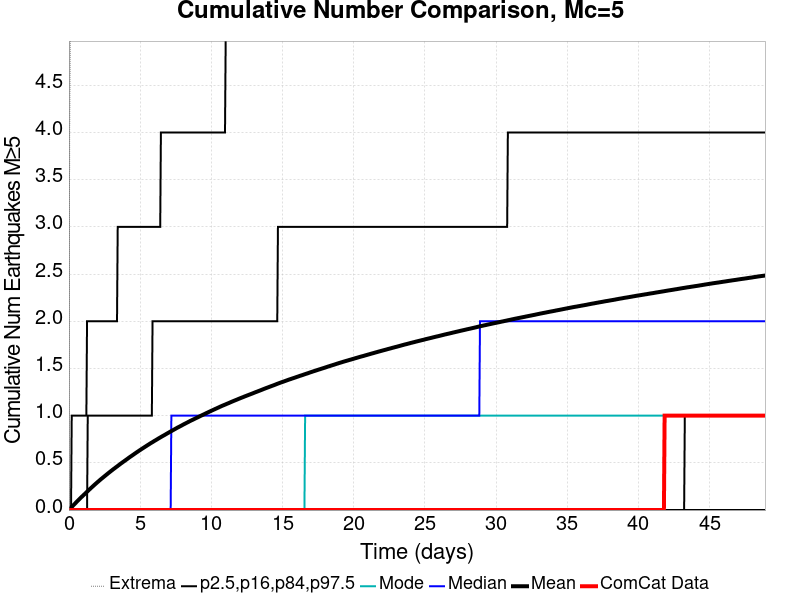

Data behind this chart, as committed beside it:
Time (days), ComCat Data, Simulation Mean, Simulation Median, Simulation Mode, Simulation Minimum, Simulation Maximum, 2.5 %-ile, 16 %-ile, 84 %-ile, 97.5 %-ile
0.0, 0.0, 0.0, 0.0, 0.0, 0.0, 0.0, 0.0, 0.0, 0.0, 0.0
0.04894, 0.0, 0.00776, 0.0, 0.0, 0.0, 4.0, 0.0, 0.0, 0.0, 0.0
0.09789, 0.0, 0.01577, 0.0, 0.0, 0.0, 5.0, 0.0, 0.0, 0.0, 0.0
0.1468, 0.0, 0.02397, 0.0, 0.0, 0.0, 6.0, 0.0, 0.0, 0.0, 0.0
0.1958, 0.0, 0.03199, 0.0, 0.0, 0.0, 6.0, 0.0, 0.0, 0.0, 1.0
0.2447, 0.0, 0.0398, 0.0, 0.0, 0.0, 7.0, 0.0, 0.0, 0.0, 1.0
0.2937, 0.0, 0.04791, 0.0, 0.0, 0.0, 8.0, 0.0, 0.0, 0.0, 1.0
0.3426, 0.0, 0.05527, 0.0, 0.0, 0.0, 9.0, 0.0, 0.0, 0.0, 1.0
0.3915, 0.0, 0.06267, 0.0, 0.0, 0.0, 11.0, 0.0, 0.0, 0.0, 1.0
0.4405, 0.0, 0.07055, 0.0, 0.0, 0.0, 11.0, 0.0, 0.0, 0.0, 1.0
0.4894, 0.0, 0.07856, 0.0, 0.0, 0.0, 11.0, 0.0, 0.0, 0.0, 1.0
0.5384, 0.0, 0.08612, 0.0, 0.0, 0.0, 12.0, 0.0, 0.0, 0.0, 1.0
0.5873, 0.0, 0.09364, 0.0, 0.0, 0.0, 13.0, 0.0, 0.0, 0.0, 1.0
0.6363, 0.0, 0.1009, 0.0, 0.0, 0.0, 13.0, 0.0, 0.0, 0.0, 1.0
0.6852, 0.0, 0.1086, 0.0, 0.0, 0.0, 13.0, 0.0, 0.0, 0.0, 1.0
0.7342, 0.0, 0.1162, 0.0, 0.0, 0.0, 13.0, 0.0, 0.0, 0.0, 1.0
0.7831, 0.0, 0.1236, 0.0, 0.0, 0.0, 13.0, 0.0, 0.0, 0.0, 1.0
0.832, 0.0, 0.1305, 0.0, 0.0, 0.0, 13.0, 0.0, 0.0, 0.0, 1.0
0.881, 0.0, 0.1378, 0.0, 0.0, 0.0, 13.0, 0.0, 0.0, 0.0, 1.0
0.9299, 0.0, 0.1448, 0.0, 0.0, 0.0, 13.0, 0.0, 0.0, 0.0, 1.0
0.9789, 0.0, 0.1517, 0.0, 0.0, 0.0, 13.0, 0.0, 0.0, 0.0, 1.0
1.028, 0.0, 0.1588, 0.0, 0.0, 0.0, 14.0, 0.0, 0.0, 0.0, 1.0
1.077, 0.0, 0.1656, 0.0, 0.0, 0.0, 14.0, 0.0, 0.0, 0.0, 1.0
1.126, 0.0, 0.1728, 0.0, 0.0, 0.0, 15.0, 0.0, 0.0, 0.0, 1.0
1.175, 0.0, 0.18, 0.0, 0.0, 0.0, 15.0, 0.0, 0.0, 0.0, 1.0
1.224, 0.0, 0.187, 0.0, 0.0, 0.0, 15.0, 0.0, 0.0, 0.0, 1.0
1.273, 0.0, 0.1941, 0.0, 0.0, 0.0, 16.0, 0.0, 0.0, 0.0, 2.0
1.321, 0.0, 0.2013, 0.0, 0.0, 0.0, 17.0, 0.0, 0.0, 1.0, 2.0
1.37, 0.0, 0.2082, 0.0, 0.0, 0.0, 17.0, 0.0, 0.0, 1.0, 2.0
1.419, 0.0, 0.2151, 0.0, 0.0, 0.0, 17.0, 0.0, 0.0, 1.0, 2.0
1.468, 0.0, 0.2221, 0.0, 0.0, 0.0, 17.0, 0.0, 0.0, 1.0, 2.0
1.517, 0.0, 0.2291, 0.0, 0.0, 0.0, 17.0, 0.0, 0.0, 1.0, 2.0
1.566, 0.0, 0.2359, 0.0, 0.0, 0.0, 17.0, 0.0, 0.0, 1.0, 2.0
1.615, 0.0, 0.2424, 0.0, 0.0, 0.0, 17.0, 0.0, 0.0, 1.0, 2.0
1.664, 0.0, 0.2493, 0.0, 0.0, 0.0, 18.0, 0.0, 0.0, 1.0, 2.0
1.713, 0.0, 0.2559, 0.0, 0.0, 0.0, 18.0, 0.0, 0.0, 1.0, 2.0
1.762, 0.0, 0.2626, 0.0, 0.0, 0.0, 18.0, 0.0, 0.0, 1.0, 2.0
1.811, 0.0, 0.2696, 0.0, 0.0, 0.0, 18.0, 0.0, 0.0, 1.0, 2.0
1.86, 0.0, 0.276, 0.0, 0.0, 0.0, 18.0, 0.0, 0.0, 1.0, 2.0
1.909, 0.0, 0.2827, 0.0, 0.0, 0.0, 20.0, 0.0, 0.0, 1.0, 2.0
1.958, 0.0, 0.289, 0.0, 0.0, 0.0, 20.0, 0.0, 0.0, 1.0, 2.0
2.007, 0.0, 0.2958, 0.0, 0.0, 0.0, 20.0, 0.0, 0.0, 1.0, 2.0
2.056, 0.0, 0.3018, 0.0, 0.0, 0.0, 20.0, 0.0, 0.0, 1.0, 2.0
2.105, 0.0, 0.3084, 0.0, 0.0, 0.0, 21.0, 0.0, 0.0, 1.0, 2.0
2.154, 0.0, 0.3149, 0.0, 0.0, 0.0, 21.0, 0.0, 0.0, 1.0, 2.0
2.202, 0.0, 0.3211, 0.0, 0.0, 0.0, 21.0, 0.0, 0.0, 1.0, 2.0
2.251, 0.0, 0.3276, 0.0, 0.0, 0.0, 21.0, 0.0, 0.0, 1.0, 2.0
2.3, 0.0, 0.3333, 0.0, 0.0, 0.0, 21.0, 0.0, 0.0, 1.0, 2.0
2.349, 0.0, 0.3395, 0.0, 0.0, 0.0, 21.0, 0.0, 0.0, 1.0, 2.0
2.398, 0.0, 0.3455, 0.0, 0.0, 0.0, 21.0, 0.0, 0.0, 1.0, 2.0
2.447, 0.0, 0.3518, 0.0, 0.0, 0.0, 21.0, 0.0, 0.0, 1.0, 2.0
2.496, 0.0, 0.3577, 0.0, 0.0, 0.0, 21.0, 0.0, 0.0, 1.0, 2.0
2.545, 0.0, 0.3637, 0.0, 0.0, 0.0, 21.0, 0.0, 0.0, 1.0, 2.0
2.594, 0.0, 0.3697, 0.0, 0.0, 0.0, 21.0, 0.0, 0.0, 1.0, 2.0
2.643, 0.0, 0.3759, 0.0, 0.0, 0.0, 21.0, 0.0, 0.0, 1.0, 2.0
2.692, 0.0, 0.3818, 0.0, 0.0, 0.0, 21.0, 0.0, 0.0, 1.0, 2.0
2.741, 0.0, 0.3879, 0.0, 0.0, 0.0, 21.0, 0.0, 0.0, 1.0, 2.0
2.79, 0.0, 0.3937, 0.0, 0.0, 0.0, 21.0, 0.0, 0.0, 1.0, 2.0
2.839, 0.0, 0.3998, 0.0, 0.0, 0.0, 21.0, 0.0, 0.0, 1.0, 2.0
2.888, 0.0, 0.4054, 0.0, 0.0, 0.0, 21.0, 0.0, 0.0, 1.0, 2.0
... 940 more rows
